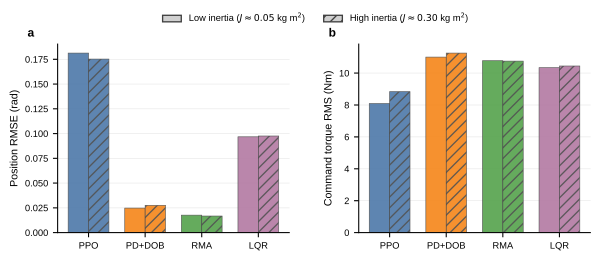

Values plotted in this chart, from the file beside it:
inertia, method, samples, duration_s, position_rmse_rad, position_mae_rad, peak_abs_error_rad, action_rms_nm, peak_abs_action_nm
low, PPO, 1998, 9.995, 0.1813, 0.1308, 0.3995, 8.092, 25
low, PD+DOB, 2000, 9.995, 0.02476, 0.02084, 0.04576, 11, 25
low, RMA, 1997, 9.995, 0.01763, 0.01432, 0.04308, 10.78, 25
low, LQR, 2000, 9.995, 0.09674, 0.09011, 0.1304, 10.34, 17.9
high, PPO, 1998, 9.995, 0.1752, 0.1312, 0.3713, 8.84, 25
high, PD+DOB, 2000, 9.995, 0.02757, 0.02294, 0.0525, 11.26, 25
high, RMA, 1997, 9.995, 0.01674, 0.0138, 0.04219, 10.75, 25
high, LQR, 2000, 9.995, 0.09755, 0.09095, 0.1325, 10.45, 17.76
